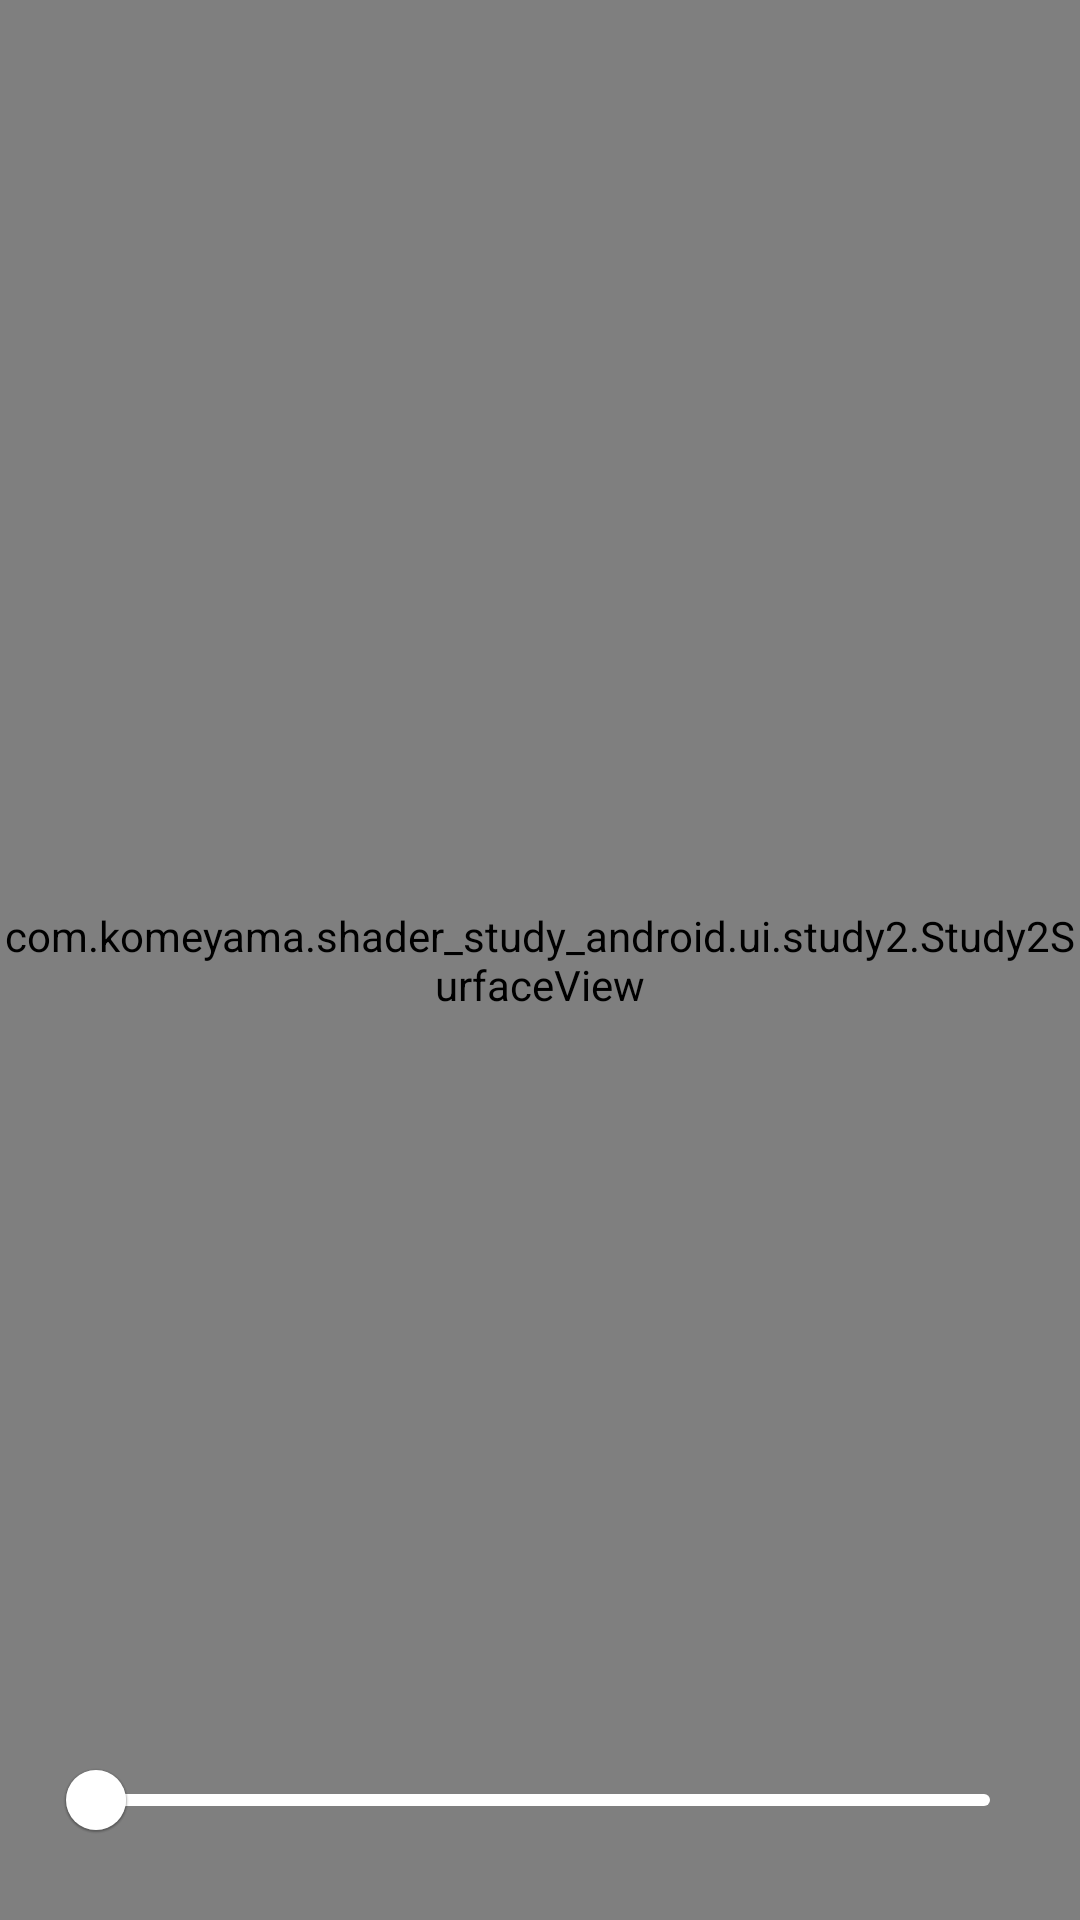

The Android layout XML behind this screen, and the referenced resources:
<!-- AndroidManifest.xml: application theme Theme.Shaderstudyandroid -->
<!-- res/layout/fragment_study2.xml -->
<?xml version="1.0" encoding="utf-8"?>
<androidx.constraintlayout.widget.ConstraintLayout xmlns:android="http://schemas.android.com/apk/res/android"
    xmlns:app="http://schemas.android.com/apk/res-auto"
    android:layout_width="match_parent"
    android:layout_height="match_parent">

    <com.komeyama.shader_study_android.ui.study2.Study2SurfaceView
        android:id="@+id/gl_surface_study2"
        android:layout_width="match_parent"
        android:layout_height="match_parent"
        app:layout_constraintStart_toStartOf="parent"
        app:layout_constraintTop_toTopOf="parent" />

    <androidx.constraintlayout.widget.ConstraintLayout
        android:layout_width="0dp"
        android:layout_height="wrap_content"
        android:layout_margin="16dp"
        app:layout_constraintBottom_toBottomOf="parent"
        app:layout_constraintEnd_toEndOf="parent"
        app:layout_constraintStart_toStartOf="parent">

        <com.google.android.material.slider.Slider
            android:id="@+id/slider_conversion_factor"
            android:layout_width="wrap_content"
            android:layout_height="wrap_content"
            android:stepSize="1.0"
            android:value="0.0"
            android:valueFrom="0.0"
            android:valueTo="50"
            app:layout_constraintStart_toStartOf="parent"
            app:layout_constraintTop_toTopOf="parent"
            app:thumbColor="@color/white"
            app:tickColor="@color/white"
            app:trackColorActive="@color/white"
            app:trackColorInactive="@color/white" />
    </androidx.constraintlayout.widget.ConstraintLayout>

</androidx.constraintlayout.widget.ConstraintLayout>
<!-- resources referenced by this layout -->
<resources>
  <style name="Theme.Shaderstudyandroid" parent="Theme.MaterialComponents.DayNight.DarkActionBar">
          
          <item name="colorPrimary">@color/purple_500</item>
          <item name="colorPrimaryVariant">@color/purple_700</item>
          <item name="colorOnPrimary">@color/white</item>
          
          <item name="colorSecondary">@color/teal_200</item>
          <item name="colorSecondaryVariant">@color/teal_700</item>
          <item name="colorOnSecondary">@color/black</item>
          
          <item name="android:statusBarColor" tools:targetApi="l">?attr/colorPrimaryVariant</item>
          
      </style>
  <!-- not gathered from this repository: default colours our renderer supplied (Android Studio template values) -->
  <color name="purple_500">#FF6200EE</color>
  <color name="purple_700">#FF3700B3</color>
  <color name="teal_200">#FF03DAC5</color>
  <color name="teal_700">#FF018786</color>
  <color name="black">#FF000000</color>
  <color name="white">#FFFFFFFF</color>
</resources>
